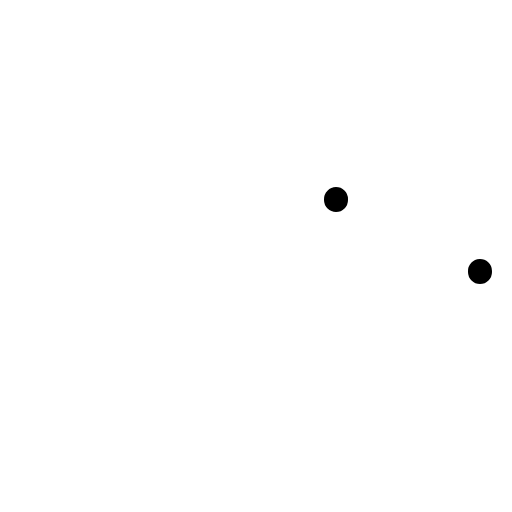
t = 0.00 s
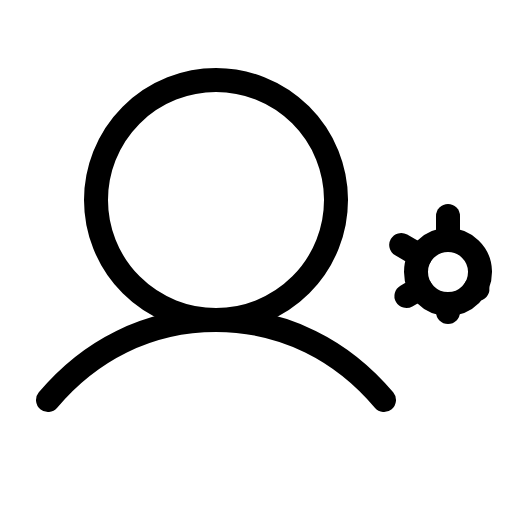
t = 2.40 s
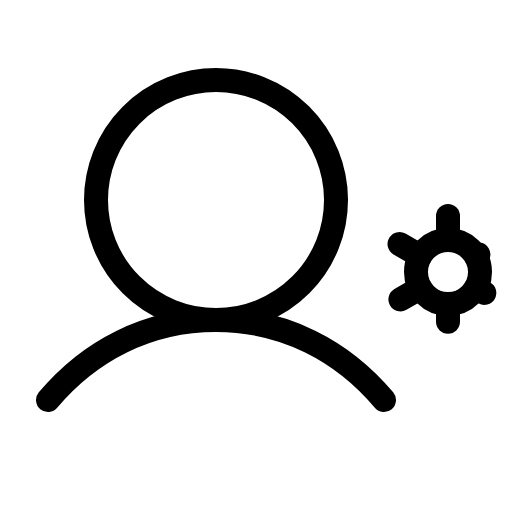
t = 2.78 s
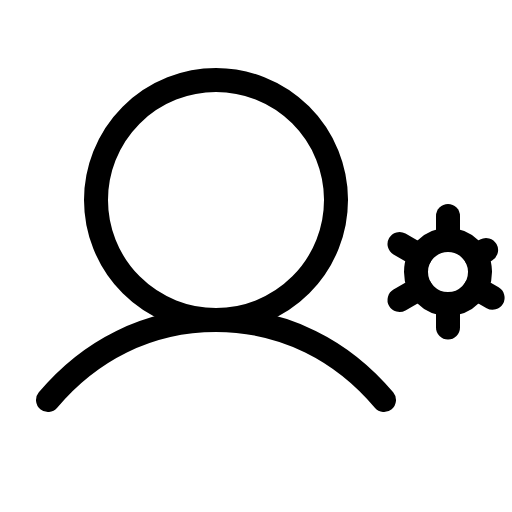
t = 3.15 s
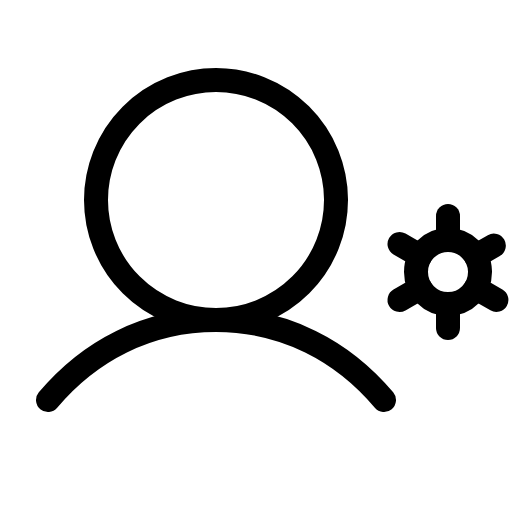
t = 3.53 s
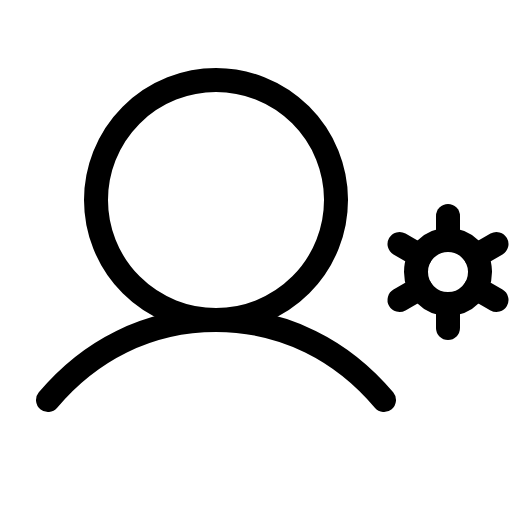
t = 3.90 s

The animated SVG that drew these frames (rendered in a browser with its animation timeline set to each time). Animation: 1 CSS @keyframes rule; one cycle of 3.90 s.

<svg xmlns="http://www.w3.org/2000/svg" viewBox="0 0 256 256">
  <style>
    .draw-line {
      stroke-dasharray: 1;
      stroke-dashoffset: 1;
      animation: phosphor-draw-in 1.5s ease-in-out forwards;
    }
    @keyframes phosphor-draw-in {
      to { stroke-dashoffset: 0; }
    }
  </style><rect width="256" height="256" fill="none"/><circle cx="108" cy="100" r="60" fill="none" stroke="currentColor" stroke-linecap="round" stroke-linejoin="round" stroke-width="12" class="draw-line" pathLength="1" style="animation-delay: 0s"/><path d="M24,200c20.55-24.45,49.56-40,84-40s63.45,15.55,84,40" fill="none" stroke="currentColor" stroke-linecap="round" stroke-linejoin="round" stroke-width="12" class="draw-line" pathLength="1" style="animation-delay: 0.3s"/><circle cx="224" cy="136" r="16" fill="none" stroke="currentColor" stroke-linecap="round" stroke-linejoin="round" stroke-width="12" class="draw-line" pathLength="1" style="animation-delay: 0.6s"/><line x1="224" y1="120" x2="224" y2="108" fill="none" stroke="currentColor" stroke-linecap="round" stroke-linejoin="round" stroke-width="12" class="draw-line" pathLength="1" style="animation-delay: 0.9s"/><line x1="210.14" y1="128" x2="199.75" y2="122" fill="none" stroke="currentColor" stroke-linecap="round" stroke-linejoin="round" stroke-width="12" class="draw-line" pathLength="1" style="animation-delay: 1.2s"/><line x1="210.14" y1="144" x2="199.75" y2="150" fill="none" stroke="currentColor" stroke-linecap="round" stroke-linejoin="round" stroke-width="12" class="draw-line" pathLength="1" style="animation-delay: 1.5s"/><line x1="224" y1="152" x2="224" y2="164" fill="none" stroke="currentColor" stroke-linecap="round" stroke-linejoin="round" stroke-width="12" class="draw-line" pathLength="1" style="animation-delay: 1.8s"/><line x1="237.86" y1="144" x2="248.25" y2="150" fill="none" stroke="currentColor" stroke-linecap="round" stroke-linejoin="round" stroke-width="12" class="draw-line" pathLength="1" style="animation-delay: 2.1s"/><line x1="237.86" y1="128" x2="248.25" y2="122" fill="none" stroke="currentColor" stroke-linecap="round" stroke-linejoin="round" stroke-width="12" class="draw-line" pathLength="1" style="animation-delay: 2.4s"/></svg>
